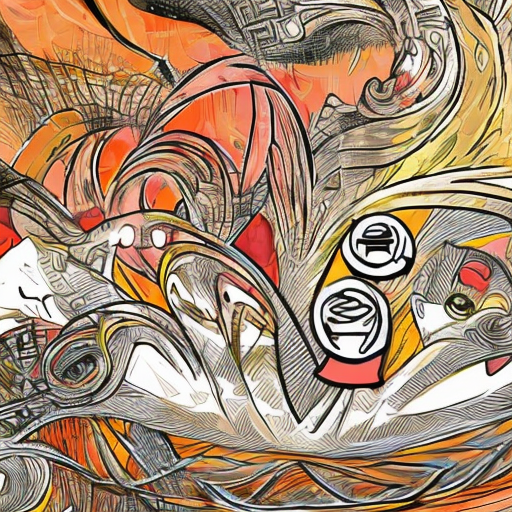
Generation parameters embedded in this image by AUTOMATIC1111 Stable Diffusion web UI or a fork of it (Forge, ...) (PNG 'parameters' text chunk):
artstyle
Steps: 50, Sampler: DDIM, CFG scale: 7, Seed: 301102696, Size: 512x512, Model hash: 81761151, Batch size: 12, Batch pos: 4